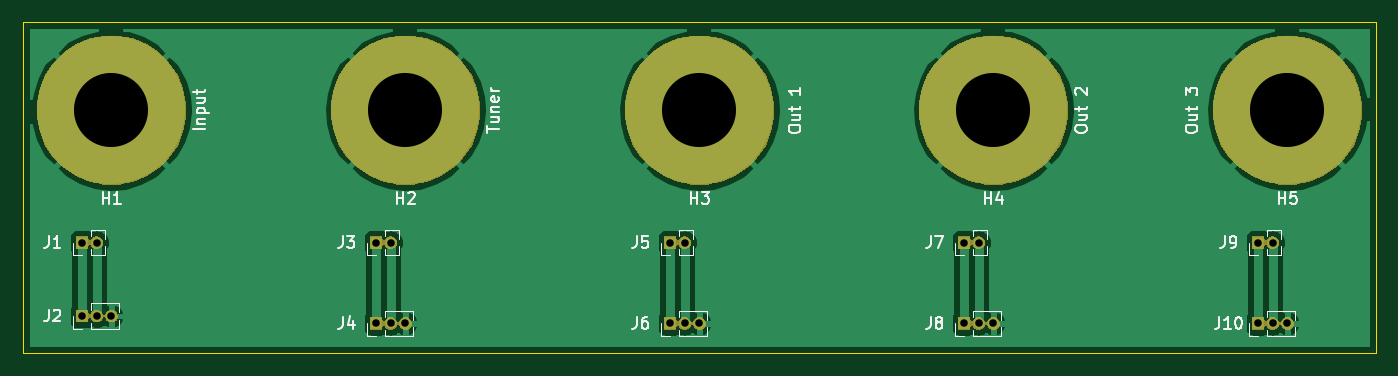
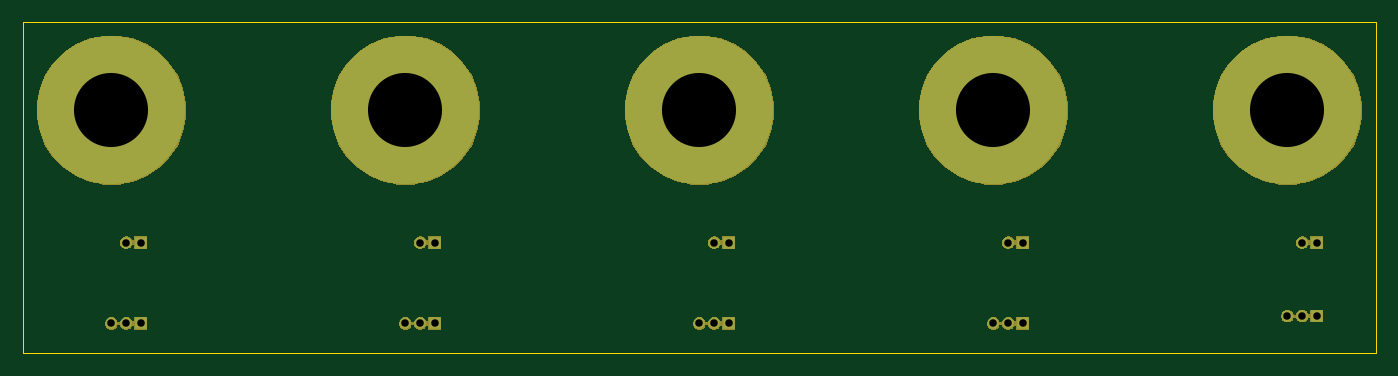
Circuit board: 11 layer files. Board 116.8 x 28.6 mm.
- bottom_copper: Jack Board-B_Cu.gbr (1460 bytes)
- bottom_mask: Jack Board-B_Mask.gbr (32644 bytes)
- paste: Jack Board-B_Paste.gbr (492 bytes)
- bottom_silk: Jack Board-B_SilkS.gbr (493 bytes)
- outline: Jack Board-Edge_Cuts.gbr (683 bytes)
- top_copper: Jack Board-F_Cu.gbr (40293 bytes)
- top_mask: Jack Board-F_Mask.gbr (32644 bytes)
- paste: Jack Board-F_Paste.gbr (492 bytes)
- top_silk: Jack Board-F_SilkS.gbr (18064 bytes)
- drill: Jack Board-NPTH.drl (289 bytes)
- drill: Jack Board-PTH.drl (655 bytes)

=== bottom_copper: Jack Board-B_Cu.gbr ===
G04 #@! TF.GenerationSoftware,KiCad,Pcbnew,(5.1.0-0)*
G04 #@! TF.CreationDate,2019-03-17T19:53:17-07:00*
G04 #@! TF.ProjectId,Jack Board,4a61636b-2042-46f6-9172-642e6b696361,rev?*
G04 #@! TF.SameCoordinates,Original*
G04 #@! TF.FileFunction,Copper,L2,Bot*
G04 #@! TF.FilePolarity,Positive*
%FSLAX46Y46*%
G04 Gerber Fmt 4.6, Leading zero omitted, Abs format (unit mm)*
G04 Created by KiCad (PCBNEW (5.1.0-0)) date 2019-03-17 19:53:17*
%MOMM*%
%LPD*%
G04 APERTURE LIST*
%ADD10O,1.000000X1.000000*%
%ADD11R,1.000000X1.000000*%
%ADD12C,12.800000*%
G04 APERTURE END LIST*
D10*
X203200000Y-120015000D03*
X201930000Y-120015000D03*
D11*
X200660000Y-120015000D03*
D12*
X177800000Y-101600000D03*
X152400000Y-101600000D03*
X127000000Y-101600000D03*
X101600000Y-101600000D03*
D10*
X201930000Y-113030000D03*
D11*
X200660000Y-113030000D03*
D12*
X203200000Y-101600000D03*
D10*
X177800000Y-120015000D03*
X176530000Y-120015000D03*
D11*
X175260000Y-120015000D03*
D10*
X176530000Y-113030000D03*
D11*
X175260000Y-113030000D03*
D10*
X152400000Y-120015000D03*
X151130000Y-120015000D03*
D11*
X149860000Y-120015000D03*
D10*
X151130000Y-113030000D03*
D11*
X149860000Y-113030000D03*
D10*
X127000000Y-120015000D03*
X125730000Y-120015000D03*
D11*
X124460000Y-120015000D03*
D10*
X125730000Y-113030000D03*
D11*
X124460000Y-113030000D03*
D10*
X101600000Y-119380000D03*
X100330000Y-119380000D03*
D11*
X99060000Y-119380000D03*
D10*
X100330000Y-113030000D03*
D11*
X99060000Y-113030000D03*
M02*

=== bottom_mask: Jack Board-B_Mask.gbr (32644 bytes, source omitted) ===
=== paste: Jack Board-B_Paste.gbr ===
G04 #@! TF.GenerationSoftware,KiCad,Pcbnew,(5.1.0-0)*
G04 #@! TF.CreationDate,2019-03-17T19:53:17-07:00*
G04 #@! TF.ProjectId,Jack Board,4a61636b-2042-46f6-9172-642e6b696361,rev?*
G04 #@! TF.SameCoordinates,Original*
G04 #@! TF.FileFunction,Paste,Bot*
G04 #@! TF.FilePolarity,Positive*
%FSLAX46Y46*%
G04 Gerber Fmt 4.6, Leading zero omitted, Abs format (unit mm)*
G04 Created by KiCad (PCBNEW (5.1.0-0)) date 2019-03-17 19:53:17*
%MOMM*%
%LPD*%
G04 APERTURE LIST*
G04 APERTURE END LIST*
M02*

=== bottom_silk: Jack Board-B_SilkS.gbr ===
G04 #@! TF.GenerationSoftware,KiCad,Pcbnew,(5.1.0-0)*
G04 #@! TF.CreationDate,2019-03-17T19:53:17-07:00*
G04 #@! TF.ProjectId,Jack Board,4a61636b-2042-46f6-9172-642e6b696361,rev?*
G04 #@! TF.SameCoordinates,Original*
G04 #@! TF.FileFunction,Legend,Bot*
G04 #@! TF.FilePolarity,Positive*
%FSLAX46Y46*%
G04 Gerber Fmt 4.6, Leading zero omitted, Abs format (unit mm)*
G04 Created by KiCad (PCBNEW (5.1.0-0)) date 2019-03-17 19:53:17*
%MOMM*%
%LPD*%
G04 APERTURE LIST*
G04 APERTURE END LIST*
M02*

=== outline: Jack Board-Edge_Cuts.gbr ===
G04 #@! TF.GenerationSoftware,KiCad,Pcbnew,(5.1.0-0)*
G04 #@! TF.CreationDate,2019-03-17T19:53:17-07:00*
G04 #@! TF.ProjectId,Jack Board,4a61636b-2042-46f6-9172-642e6b696361,rev?*
G04 #@! TF.SameCoordinates,Original*
G04 #@! TF.FileFunction,Profile,NP*
%FSLAX46Y46*%
G04 Gerber Fmt 4.6, Leading zero omitted, Abs format (unit mm)*
G04 Created by KiCad (PCBNEW (5.1.0-0)) date 2019-03-17 19:53:17*
%MOMM*%
%LPD*%
G04 APERTURE LIST*
%ADD10C,0.050000*%
G04 APERTURE END LIST*
D10*
X93980000Y-122555000D02*
X93980000Y-93980000D01*
X210820000Y-122555000D02*
X93980000Y-122555000D01*
X210820000Y-93980000D02*
X210820000Y-122555000D01*
X93980000Y-93980000D02*
X210820000Y-93980000D01*
M02*

=== top_copper: Jack Board-F_Cu.gbr (40293 bytes, source omitted) ===
=== top_mask: Jack Board-F_Mask.gbr (32644 bytes, source omitted) ===
=== paste: Jack Board-F_Paste.gbr ===
G04 #@! TF.GenerationSoftware,KiCad,Pcbnew,(5.1.0-0)*
G04 #@! TF.CreationDate,2019-03-17T19:53:17-07:00*
G04 #@! TF.ProjectId,Jack Board,4a61636b-2042-46f6-9172-642e6b696361,rev?*
G04 #@! TF.SameCoordinates,Original*
G04 #@! TF.FileFunction,Paste,Top*
G04 #@! TF.FilePolarity,Positive*
%FSLAX46Y46*%
G04 Gerber Fmt 4.6, Leading zero omitted, Abs format (unit mm)*
G04 Created by KiCad (PCBNEW (5.1.0-0)) date 2019-03-17 19:53:17*
%MOMM*%
%LPD*%
G04 APERTURE LIST*
G04 APERTURE END LIST*
M02*

=== top_silk: Jack Board-F_SilkS.gbr (18064 bytes, source omitted) ===
=== drill: Jack Board-NPTH.drl ===
M48
; DRILL file {KiCad (5.1.0-0)} date Sunday, March 17, 2019 at 07:53:21 PM
; FORMAT={-:-/ absolute / inch / decimal}
; #@! TF.CreationDate,2019-03-17T19:53:21-07:00
; #@! TF.GenerationSoftware,Kicad,Pcbnew,(5.1.0-0)
; #@! TF.FileFunction,NonPlated,1,2,NPTH
FMAT,2
INCH
%
G90
G05
T0
M30

=== drill: Jack Board-PTH.drl ===
M48
; DRILL file {KiCad (5.1.0-0)} date Sunday, March 17, 2019 at 07:53:21 PM
; FORMAT={-:-/ absolute / inch / decimal}
; #@! TF.CreationDate,2019-03-17T19:53:21-07:00
; #@! TF.GenerationSoftware,Kicad,Pcbnew,(5.1.0-0)
; #@! TF.FileFunction,Plated,1,2,PTH
FMAT,2
INCH
T1C0.0256
T2C0.2520
%
G90
G05
T1
X7.9Y-4.45
X7.95Y-4.45
X7.9Y-4.725
X7.95Y-4.725
X8.0Y-4.725
X3.9Y-4.7
X3.95Y-4.7
X4.0Y-4.7
X4.9Y-4.725
X4.95Y-4.725
X5.0Y-4.725
X6.9Y-4.45
X6.95Y-4.45
X5.9Y-4.725
X5.95Y-4.725
X6.0Y-4.725
X6.9Y-4.725
X6.95Y-4.725
X7.0Y-4.725
X4.9Y-4.45
X4.95Y-4.45
X5.9Y-4.45
X5.95Y-4.45
X3.9Y-4.45
X3.95Y-4.45
T2
X7.0Y-4.0
X6.0Y-4.0
X5.0Y-4.0
X4.0Y-4.0
X8.0Y-4.0
T0
M30

